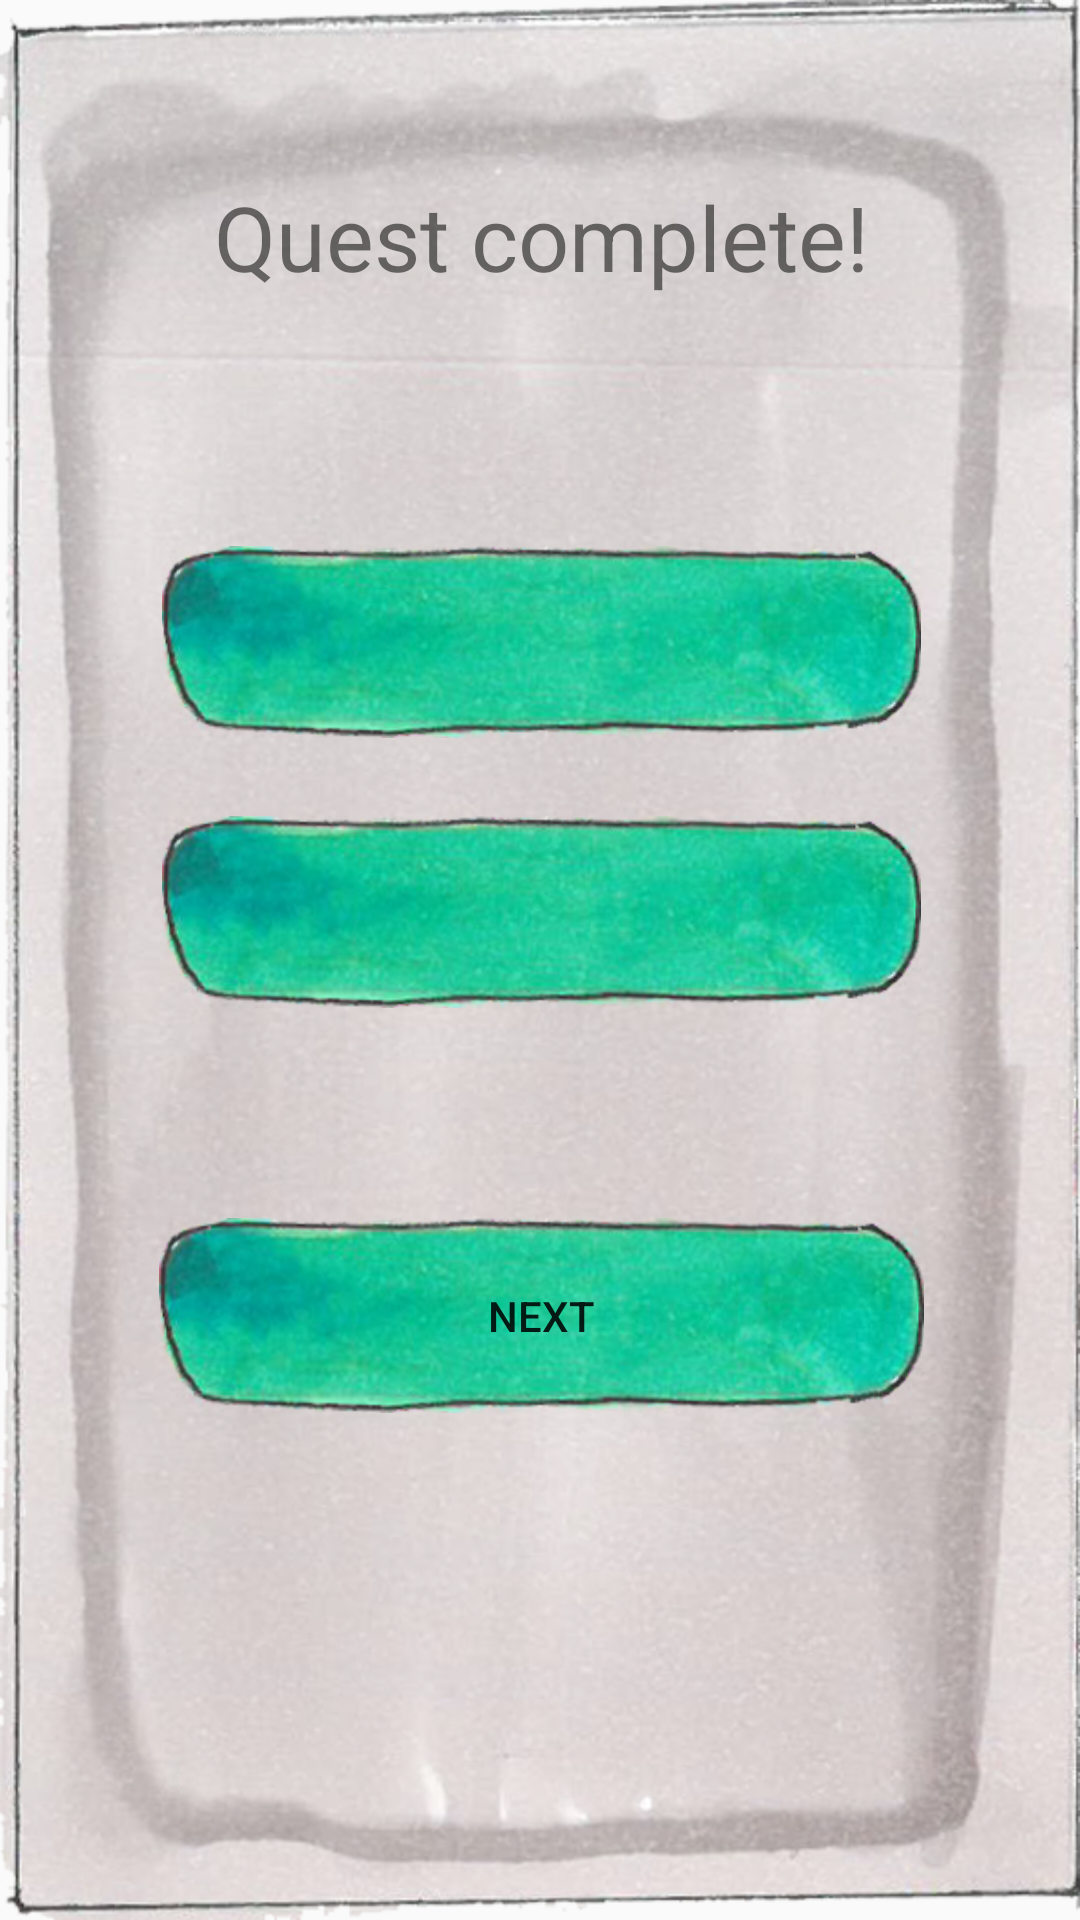

Here is an Android app screen rendered from its layout file. Give the layout XML and the strings, colors and styles it references.
<!-- AndroidManifest.xml: application theme AppTheme -->
<!-- res/layout/activity_normal_reward.xml -->
<?xml version="1.0" encoding="utf-8"?>
<android.support.constraint.ConstraintLayout xmlns:android="http://schemas.android.com/apk/res/android"
    xmlns:app="http://schemas.android.com/apk/res-auto"
    xmlns:tools="http://schemas.android.com/tools"
    android:layout_width="match_parent"
    android:layout_height="match_parent"
    android:background="@drawable/background"
    tools:context="com.example.zeltr.codehero.NormalReward">

    <TextView
        android:id="@+id/txtComplete"
        android:layout_width="253dp"
        android:layout_height="64dp"
        android:layout_marginBottom="8dp"
        android:layout_marginLeft="8dp"
        android:layout_marginRight="8dp"
        android:layout_marginTop="47dp"
        android:clickable="false"
        android:cursorVisible="false"
        android:ems="10"
        android:focusable="false"
        android:focusableInTouchMode="false"
        android:gravity="center"
        android:inputType="textPersonName"
        android:text="Quest complete!"
        android:textSize="30sp"
        app:layout_constraintBottom_toBottomOf="parent"
        app:layout_constraintHorizontal_bias="0.504"
        app:layout_constraintLeft_toLeftOf="parent"
        app:layout_constraintRight_toRightOf="parent"
        app:layout_constraintTop_toTopOf="parent"
        app:layout_constraintVertical_bias="0.0" />

    <Button
        android:id="@+id/btnNext"
        android:layout_width="255dp"
        android:layout_height="65dp"
        android:layout_marginLeft="8dp"
        android:layout_marginRight="8dp"
        android:layout_marginTop="70dp"
        android:background="@drawable/button"
        android:onClick="btnNext"
        android:text="Next"
        app:layout_constraintHorizontal_bias="0.504"
        app:layout_constraintLeft_toLeftOf="parent"
        app:layout_constraintRight_toRightOf="parent"
        app:layout_constraintTop_toBottomOf="@+id/coins" />

    <TextView
        android:id="@+id/xp"
        android:layout_width="253dp"
        android:layout_height="64dp"
        android:layout_marginLeft="8dp"
        android:layout_marginRight="8dp"
        android:layout_marginTop="71dp"
        android:background="@drawable/button"
        android:clickable="false"
        android:cursorVisible="false"
        android:ems="10"
        android:focusable="false"
        android:focusableInTouchMode="false"
        android:gravity="center"
        android:inputType="textPersonName"
        android:textSize="14sp"
        app:layout_constraintHorizontal_bias="0.504"
        app:layout_constraintLeft_toLeftOf="parent"
        app:layout_constraintRight_toRightOf="parent"
        app:layout_constraintTop_toBottomOf="@+id/txtComplete" />

    <TextView
        android:id="@+id/coins"
        android:layout_width="253dp"
        android:layout_height="64dp"
        android:layout_marginBottom="8dp"
        android:layout_marginLeft="8dp"
        android:layout_marginRight="8dp"
        android:layout_marginTop="8dp"
        android:background="@drawable/button"
        android:clickable="false"
        android:cursorVisible="false"
        android:ems="10"
        android:focusable="false"
        android:focusableInTouchMode="false"
        android:gravity="center"
        android:inputType="textPersonName"
        android:textSize="14sp"
        app:layout_constraintBottom_toBottomOf="parent"
        app:layout_constraintHorizontal_bias="0.504"
        app:layout_constraintLeft_toLeftOf="parent"
        app:layout_constraintRight_toRightOf="parent"
        app:layout_constraintTop_toBottomOf="@+id/xp"
        app:layout_constraintVertical_bias="0.057" />

</android.support.constraint.ConstraintLayout>
<!-- resources referenced by this layout -->
<resources>
  <!-- drawable background: png bitmap (drawable, 599581 bytes) -->
  <!-- drawable button: png bitmap (drawable, 81242 bytes) -->
  <style name="AppTheme" parent="android:Theme.Material.Light.DarkActionBar">
          
  
      </style>
</resources>
